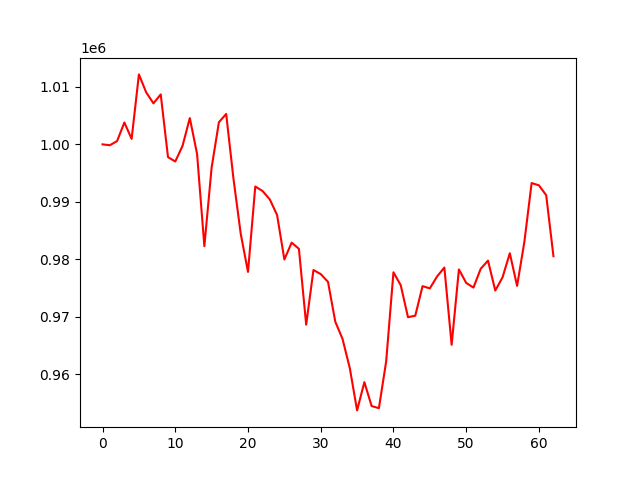

Source data for this figure (header and first rows):
account_value, date, daily_return
1000000, 2023-04-05, 
999842, 2023-04-06, -0.0001584
1000570, 2023-04-10, 0.0007282
1003802, 2023-04-11, 0.003231
1000947, 2023-04-12, -0.002844
1012170, 2023-04-13, 0.01121
1009047, 2023-04-14, -0.003085
1007132, 2023-04-17, -0.001898
1008691, 2023-04-18, 0.001548
997778, 2023-04-19, -0.01082
997015, 2023-04-20, -0.0007652
999744, 2023-04-21, 0.002737
1004572, 2023-04-24, 0.004829
998308, 2023-04-25, -0.006235
982290, 2023-04-26, -0.01605
995980, 2023-04-27, 0.01394
1003852, 2023-04-28, 0.007904
1005285, 2023-05-01, 0.001427
994045, 2023-05-02, -0.01118
984435, 2023-05-03, -0.009667
977807, 2023-05-04, -0.006734
992663, 2023-05-05, 0.01519
991885, 2023-05-08, -0.0007841
990418, 2023-05-09, -0.001479
987698, 2023-05-10, -0.002746
979962, 2023-05-11, -0.007833
982900, 2023-05-12, 0.002998
981826, 2023-05-15, -0.001092
968622, 2023-05-16, -0.01345
978137, 2023-05-17, 0.009824
977426, 2023-05-18, -0.0007277
976073, 2023-05-19, -0.001384
969152, 2023-05-22, -0.007091
966142, 2023-05-23, -0.003105
961048, 2023-05-24, -0.005273
953712, 2023-05-25, -0.007633
958630, 2023-05-26, 0.005157
954468, 2023-05-30, -0.004342
954101, 2023-05-31, -0.0003853
962253, 2023-06-01, 0.008544
977740, 2023-06-02, 0.0161
975493, 2023-06-05, -0.002298
969928, 2023-06-06, -0.005705
970189, 2023-06-07, 0.0002689
975330, 2023-06-08, 0.005299
974937, 2023-06-09, -0.0004031
977022, 2023-06-12, 0.002138
978564, 2023-06-13, 0.001578
965124, 2023-06-14, -0.01373
978239, 2023-06-15, 0.01359
975894, 2023-06-16, -0.002396
975079, 2023-06-20, -0.0008357
978359, 2023-06-21, 0.003364
979770, 2023-06-22, 0.001442
974562, 2023-06-23, -0.005315
976869, 2023-06-26, 0.002367
981054, 2023-06-27, 0.004284
975371, 2023-06-28, -0.005793
983027, 2023-06-29, 0.00785
993267, 2023-06-30, 0.01042
... 3 more rows
